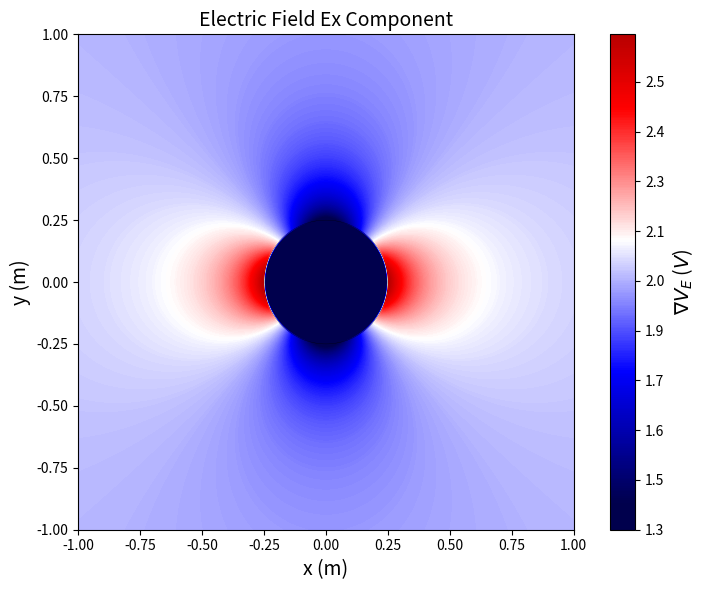
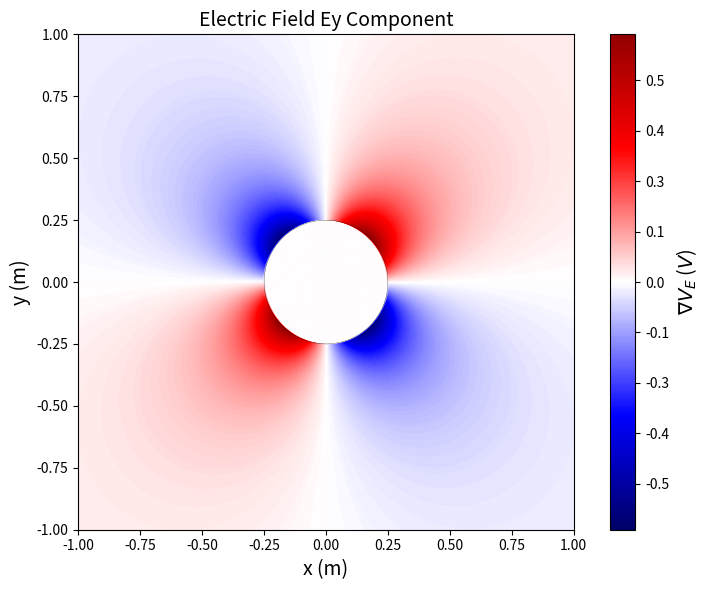

These figures' Python source, in order:
# -*- coding: utf-8 -*-
"""
Created on Wed Sep 10 14:17:35 2025

[redacted]
"""

import numpy as np
import matplotlib.pyplot as plt
import matplotlib.ticker as ticker

# Parameters
R = 0.25       # Radius of the fibre
E0x = 2.0      # External field magnitude in x-direction
E0y = 2.0      # External field magnitude in y-direction
kappa = 0.5    # Conductivity ratio

# Define Cartesian grid
x = np.linspace(-1, 1, 500)
y = np.linspace(-1, 1, 500)
X, Y = np.meshgrid(x, y, indexing='ij')

# Convert to polar coordinates
RHO = np.sqrt(X**2 + Y**2)
THETA = np.arctan2(Y, X)

# Unit vectors in polar coordinates
cos_theta = np.cos(THETA)
sin_theta = np.sin(THETA)

# Electric field components X direction
Ein_phi_x = -(2 * kappa / (1 + kappa)) *E0x*RHO*cos_theta
Eout_phi_x = (-1 + (1 - kappa) / (1 + kappa) * (R**2 / RHO**2)) *E0x*RHO*cos_theta

# Electric field components Y direction
Ein_phi_y = -(2 * kappa / (1 + kappa)) *E0y*RHO*sin_theta
Eout_phi_y = (-1 + (1 - kappa) / (1 + kappa) * (R**2 / RHO**2)) *E0y*RHO*sin_theta

# Combine based on region
Phi_x = np.where(RHO <= R, Ein_phi_x, Eout_phi_x)
Phi_y = np.where(RHO <= R, Ein_phi_y, Eout_phi_y)

# Compute gradient of scalar potential (negative gradient gives electric field)
dx = x[1] - x[0]
dy = y[1] - y[0]
Ex,miscy = np.gradient(-Phi_x, dx, dy)
Ey,miscx = np.gradient(-Phi_y, dx, dy)

# Mask singularity at origin
Ex = np.where(RHO < 0.001, np.nan, Ex)
Ey = np.where(RHO < 0.001, np.nan, Ey)

#Plot Ex component
plt.figure(figsize=(8, 6))
contour_ex = plt.contourf(X, Y, Ex, levels=500, cmap='seismic', vmin=1.4, vmax=2.8)
cbar = plt.colorbar(contour_ex)
cbar.set_label(r"$\nabla V_{E}$ ($ V $)", fontsize=14)
cbar.ax.yaxis.set_major_formatter(ticker.FormatStrFormatter('%.1f'))
circle_ex = plt.Circle((0, 0), R, color='black', fill=False, linewidth=0.2)
plt.gca().add_patch(circle_ex)
plt.title('Electric Field Ex Component', fontsize=14)
plt.xlabel('x (m)', fontsize=14)
plt.ylabel('y (m)', fontsize=14)
plt.gca().set_aspect('equal', adjustable='box')
plt.tight_layout()
plt.show()

# Plot Ey component
plt.figure(figsize=(8, 6))
contour_ey = plt.contourf(X, Y, Ey, levels=500, cmap='seismic', vmin=-0.7, vmax=0.7)
cbar = plt.colorbar(contour_ey)
cbar.set_label(r"$\nabla V_{E}$ ($ V $)", fontsize=14)
cbar.ax.yaxis.set_major_formatter(ticker.FormatStrFormatter('%.1f'))
circle_ey = plt.Circle((0, 0), R, color='black', fill=False, linewidth=0.2)
plt.gca().add_patch(circle_ey)
plt.title('Electric Field Ey Component', fontsize=14)
plt.xlabel('x (m)', fontsize=14)
plt.ylabel('y (m)', fontsize=14)
plt.gca().set_aspect('equal', adjustable='box')
plt.tight_layout()
plt.show()
